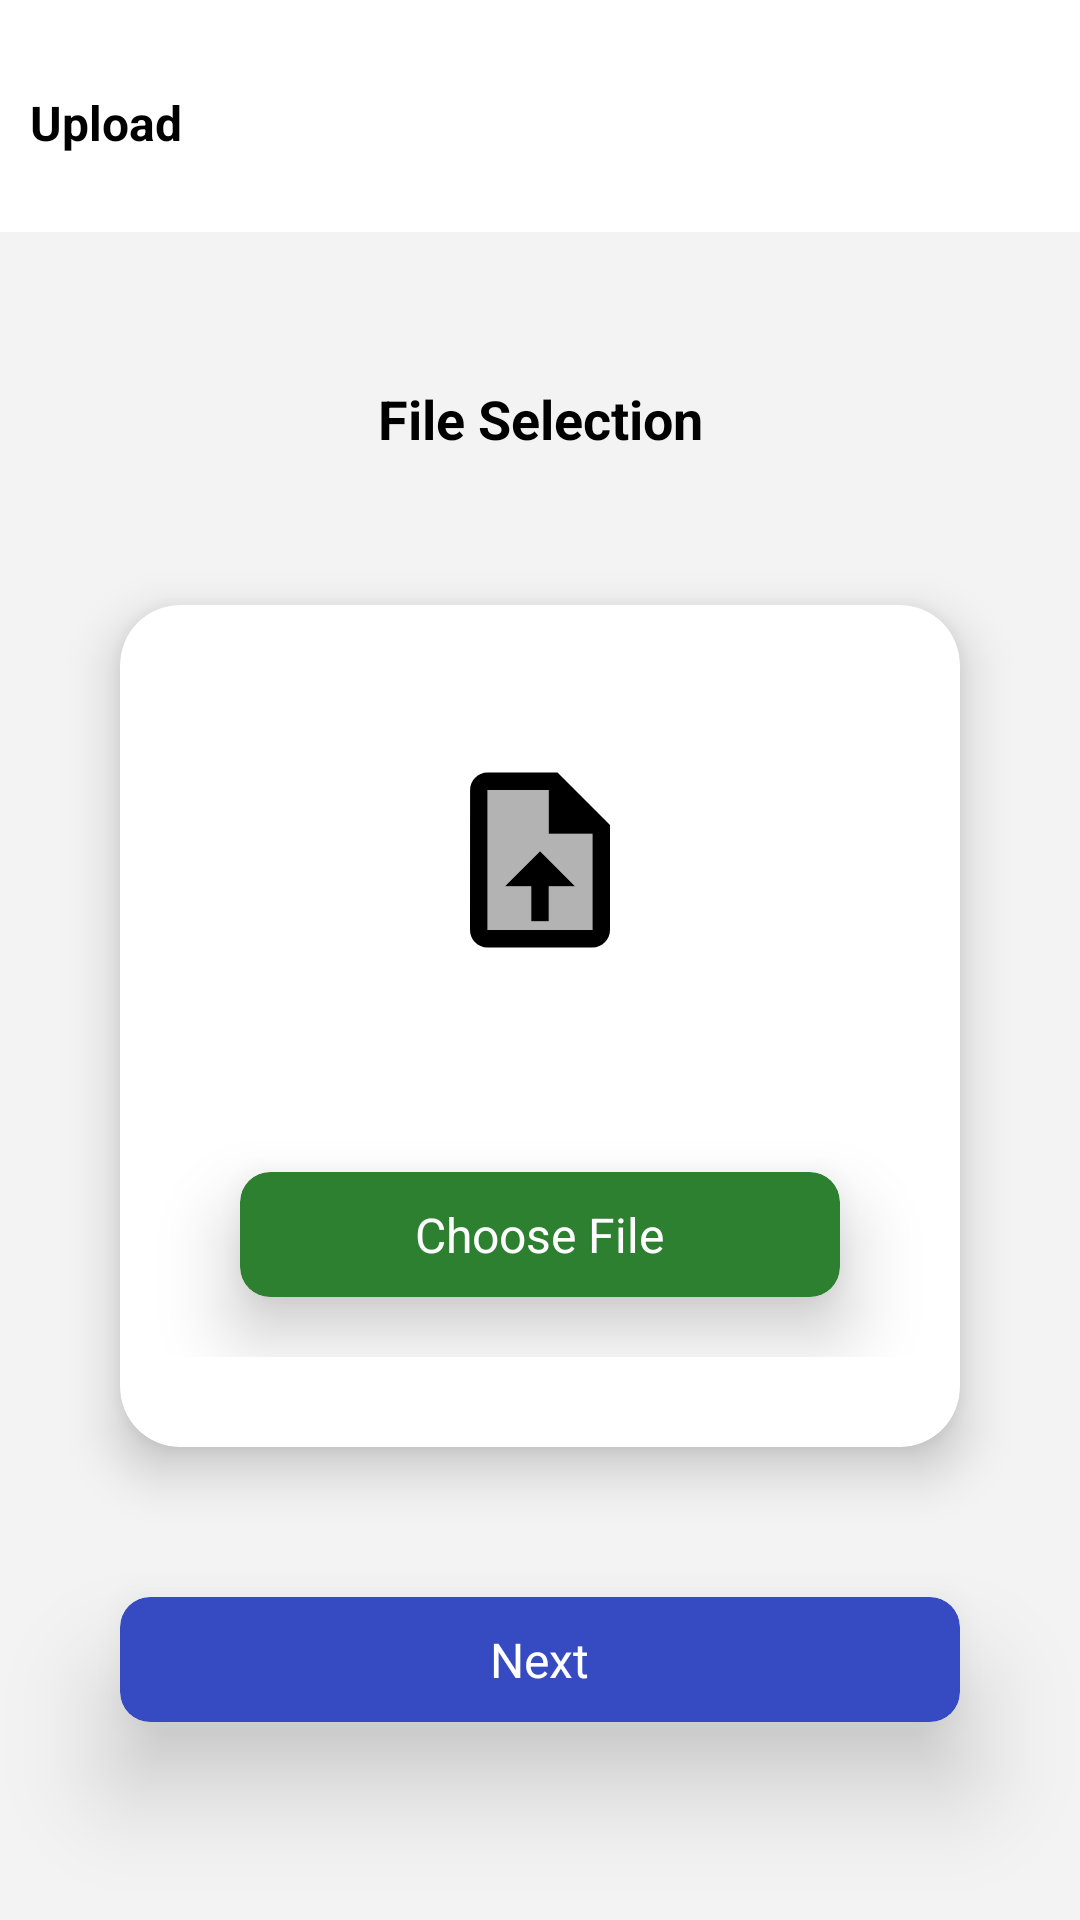

This screen was rendered from an Android layout file. Write that file and the resources it references.
<!-- AndroidManifest.xml: application theme Theme.VIDEO_SHARE_APP -->
<!-- res/layout/fragment_upload.xml -->
<?xml version="1.0" encoding="utf-8"?>
<LinearLayout xmlns:android="http://schemas.android.com/apk/res/android"
    xmlns:tools="http://schemas.android.com/tools"
    android:layout_width="match_parent"
    android:layout_height="match_parent"
    xmlns:app="http://schemas.android.com/apk/res-auto"
    android:background="@color/backgroundColor"
    android:orientation="vertical"
    tools:context=".UploadFragment">


    
    <LinearLayout
        android:layout_width="match_parent"
        android:layout_height="wrap_content"
        android:background="@color/headerBackColor"
        android:orientation="horizontal"
        android:paddingHorizontal="10dp"
        android:paddingTop="30dp"
        android:paddingBottom="20dp"
        android:weightSum="1">

        <TextView
            android:layout_width="0dp"
            android:layout_height="wrap_content"
            android:layout_weight="0.9"
            android:text="@string/upload_icon_title"
            android:textColor="@color/textColor"
            android:textSize="16sp"
            android:textStyle="bold" />

        <ImageView
            android:id="@+id/theme"
            android:layout_width="0dp"
            android:layout_height="30dp"
            android:layout_marginTop="-3dp"
            android:layout_weight="0.1"
            android:background="?attr/selectableItemBackgroundBorderless"
            android:clickable="true"
            android:contentDescription="@string/theme_icon"
            android:focusable="true"
            tools:ignore="TouchTargetSizeCheck" />

    </LinearLayout>

    <TextView
        android:layout_width="match_parent"
        android:layout_height="wrap_content"
        android:textSize="18sp"
        android:layout_marginTop="50dp"
        android:text="@string/file_selection"
        android:textColor="@color/textColor"
        android:textStyle="bold"
        android:textAlignment="center" />

    
    <com.google.android.material.card.MaterialCardView
        android:layout_width="match_parent"
        android:layout_height="wrap_content"
        android:layout_marginTop="50dp"
        app:cardCornerRadius="20dp"
        android:layout_marginHorizontal="40dp"
        app:cardElevation="10dp">

        <LinearLayout
            android:layout_width="match_parent"
            android:paddingVertical="30dp"
            android:paddingHorizontal="10dp"
            android:layout_height="wrap_content"
            android:orientation="vertical">

            <ImageView
                android:contentDescription="@string/file_upload_clipart"
                android:layout_marginTop="20dp"
                android:layout_gravity="center"
                android:layout_width="70dp"
                android:layout_height="70dp"
                android:src="@drawable/upload_file" />

            <TextView
                android:id="@+id/filename"
                android:layout_width="match_parent"
                android:layout_height="match_parent"
                android:textAlignment="center"
                android:layout_marginTop="35dp"
                android:textStyle="bold"
                android:textSize="14sp"
                android:textColor="@color/lightTextColor" />

            <androidx.cardview.widget.CardView
                android:id="@+id/selectButton"
                android:layout_width="match_parent"
                android:layout_height="match_parent"
                android:layout_marginHorizontal="30dp"
                android:layout_marginTop="15dp"
                android:clickable="true"
                android:focusable="true"
                android:foreground="?android:attr/selectableItemBackground"
                app:cardBackgroundColor="@color/buttonColor1"
                app:cardCornerRadius="10dp"
                app:cardElevation="15dp"
                android:layout_marginBottom="20dp"
                tools:ignore="TouchTargetSizeCheck">

                <TextView
                    android:layout_width="wrap_content"
                    android:layout_height="wrap_content"
                    android:layout_gravity="center"
                    android:paddingVertical="10dp"
                    android:text="@string/choose_file"
                    android:textColor="@color/white"
                    android:textSize="16sp" />

            </androidx.cardview.widget.CardView>

        </LinearLayout>

    </com.google.android.material.card.MaterialCardView>

    
    <include
        android:id="@+id/next"
        layout="@layout/next_button" />

</LinearLayout>
<!-- res/layout/next_button.xml (included above) -->
<?xml version="1.0" encoding="utf-8"?>
<androidx.cardview.widget.CardView xmlns:android="http://schemas.android.com/apk/res/android"
    android:clickable="true"
    android:foreground="?android:attr/selectableItemBackground"
    android:focusable="true"
    android:layout_width="match_parent"
    xmlns:app="http://schemas.android.com/apk/res-auto"
    android:layout_marginHorizontal="40dp"
    android:layout_marginTop="50dp"
    app:cardCornerRadius="10dp"
    app:cardElevation="20dp"
    app:cardBackgroundColor="@color/buttonColor2"
    android:layout_height="wrap_content">

    <TextView
        android:id="@+id/nextButtonText"
        android:layout_gravity="center"
        android:layout_width="wrap_content"
        android:layout_height="wrap_content"
        android:textSize="16sp"
        android:text="@string/next"
        android:paddingVertical="10dp"
        android:textColor="@color/white" />

</androidx.cardview.widget.CardView>
<!-- resources referenced by this layout -->
<resources>
  <color name="backgroundColor">#F3F3F3</color>
  <color name="buttonColor1">#2D8030</color>
  <color name="buttonColor2">#364BC1</color>
  <color name="headerBackColor">#FFFFFFFF</color>
  <color name="lightTextColor">#302E2E</color>
  <color name="textColor">#FF000000</color>
  <color name="white">#FFFFFFFF</color>
  <!-- drawable upload_file (drawable) -->
  <vector android:height="256dp" android:tint="@color/textColor"
      android:viewportHeight="24" android:viewportWidth="24"
      android:width="256dp" xmlns:android="http://schemas.android.com/apk/res/android">
      <path android:fillAlpha="0.3"
          android:fillColor="@android:color/white"
          android:pathData="M13,4H6v16h12V9h-5V4zM16,15h-3v4h-2v-4H8l4.01,-4L16,15z" android:strokeAlpha="0.3"/>
      <path android:fillColor="@android:color/white" android:pathData="M14,2H6C4.9,2 4.01,2.9 4.01,4L4,20c0,1.1 0.89,2 1.99,2H18c1.1,0 2,-0.9 2,-2V8L14,2zM18,20H6V4h7v5h5V20z"/>
      <path android:fillColor="@android:color/white" android:pathData="M8,15l3,0l0,4l2,0l0,-4l3,0l-3.99,-4z"/>
  </vector>
  <string name="choose_file">Choose File</string>
  <string name="file_selection">File Selection</string>
  <string name="file_upload_clipart">File Upload Clipart</string>
  <string name="next">Next</string>
  <string name="theme_icon">Theme Icon</string>
  <string name="upload_icon_title">Upload</string>
  <style name="Theme.VIDEO_SHARE_APP" parent="Theme.MaterialComponents.DayNight.DarkActionBar">
          
          <item name="colorPrimary">@color/white</item>
          <item name="colorPrimaryVariant">@color/white_500</item>
          <item name="colorOnPrimary">@color/black</item>
          
          <item name="android:windowLightStatusBar">true</item>
          <item name="android:statusBarColor">@color/white</item>
      </style>
  <color name="white_500">#BFBFBF</color>
  <color name="black">#FF000000</color>
</resources>
